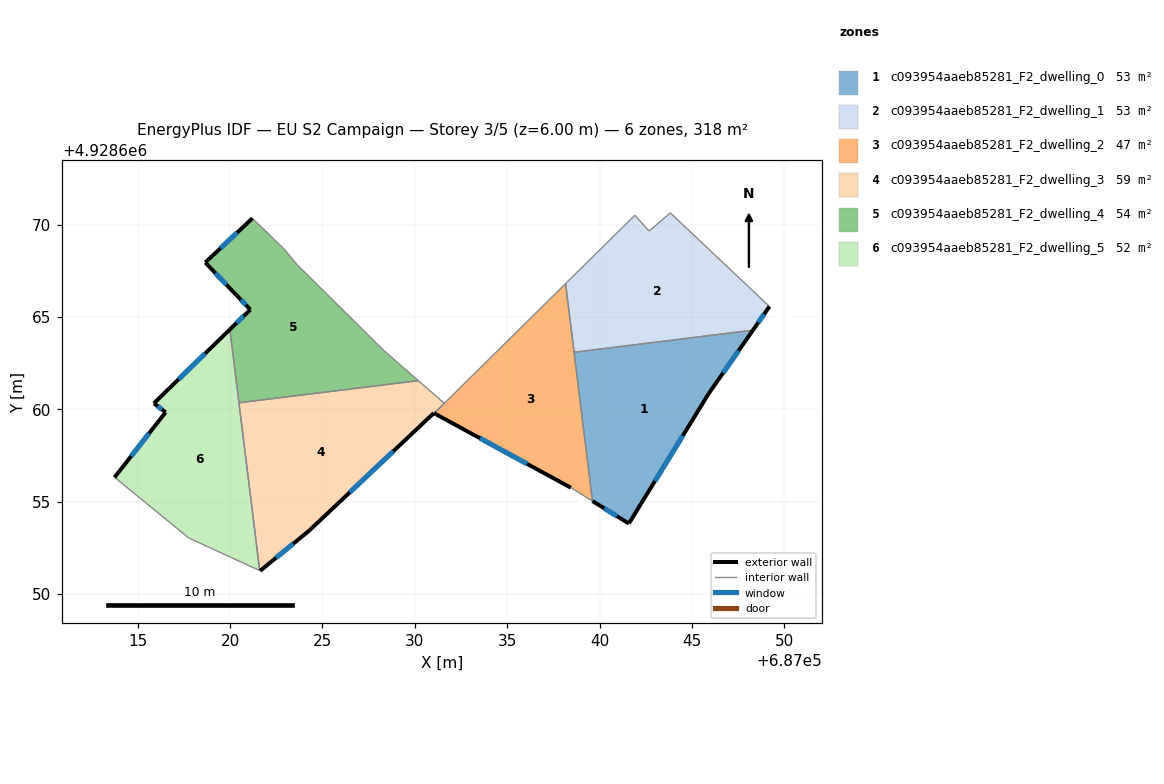
=== STOREY PLAN SPEC (per zone: floor XY polygon, exterior-wall plan segments, windows/doors) ===
zone 1: c093954aaeb85281_F2_dwelling_0  (53.0 m²)
  floor: (687048.30, 4928664.28) (687045.91, 4928660.87) (687041.58, 4928653.82) (687039.61, 4928655.03) (687038.62, 4928663.09)
  exterior wall: (687039.61, 4928655.03) – (687041.58, 4928653.82)  [2.3 m]
    window: (687040.26, 4928654.64) – (687040.94, 4928654.21)  [0.8 m²]
  exterior wall: (687045.91, 4928660.87) – (687048.30, 4928664.28)  [4.2 m]
    window: (687046.69, 4928661.98) – (687047.52, 4928663.17)  [1.5 m²]
  exterior wall: (687041.58, 4928653.82) – (687045.91, 4928660.87)  [8.3 m]
    window: (687042.99, 4928656.11) – (687044.51, 4928658.57)  [3.0 m²]
  interior walls: 2
zone 2: c093954aaeb85281_F2_dwelling_1  (53.0 m²)
  floor: (687049.19, 4928665.57) (687048.30, 4928664.28) (687038.62, 4928663.09) (687038.16, 4928666.80) (687041.91, 4928670.50) (687042.68, 4928669.65) (687043.83, 4928670.63)
  exterior wall: (687048.30, 4928664.28) – (687049.19, 4928665.57)  [1.6 m]
    window: (687048.59, 4928664.70) – (687048.90, 4928665.15)  [0.6 m²]
  interior walls: 6
zone 3: c093954aaeb85281_F2_dwelling_2  (46.7 m²)
  floor: (687038.16, 4928666.80) (687039.61, 4928655.03) (687038.44, 4928655.76) (687031.16, 4928659.72) (687031.05, 4928659.79) (687031.59, 4928660.33) (687031.70, 4928660.43)
  exterior wall: (687031.16, 4928659.72) – (687038.44, 4928655.76)  [8.3 m]
    window: (687033.53, 4928658.43) – (687036.08, 4928657.05)  [3.0 m²]
  exterior wall: (687031.05, 4928659.79) – (687031.16, 4928659.72)  [0.1 m]
  interior walls: 5
zone 4: c093954aaeb85281_F2_dwelling_3  (58.6 m²)
  floor: (687031.59, 4928660.33) (687031.04, 4928659.79) (687031.03, 4928659.80) (687024.29, 4928653.44) (687021.62, 4928651.26) (687021.60, 4928651.27) (687020.48, 4928660.35) (687030.19, 4928661.55)
  exterior wall: (687031.03, 4928659.80) – (687031.04, 4928659.79)  [0.0 m]
  exterior wall: (687024.29, 4928653.44) – (687031.03, 4928659.80)  [9.3 m]
    window: (687026.48, 4928655.51) – (687028.83, 4928657.73)  [3.4 m²]
  exterior wall: (687021.62, 4928651.26) – (687024.29, 4928653.44)  [3.4 m]
    window: (687022.49, 4928651.97) – (687023.42, 4928652.73)  [1.3 m²]
  interior walls: 5
zone 5: c093954aaeb85281_F2_dwelling_4  (54.4 m²)
  floor: (687023.64, 4928667.81) (687028.38, 4928663.13) (687030.19, 4928661.55) (687020.48, 4928660.35) (687019.99, 4928664.32) (687021.09, 4928665.40) (687020.34, 4928666.18) (687018.66, 4928667.95) (687021.20, 4928670.34) (687022.91, 4928668.69)
  exterior wall: (687021.09, 4928665.40) – (687019.99, 4928664.32)  [1.5 m]
    window: (687020.73, 4928665.05) – (687020.35, 4928664.67)  [0.6 m²]
  exterior wall: (687020.34, 4928666.18) – (687021.09, 4928665.40)  [1.1 m]
    window: (687020.59, 4928665.92) – (687020.85, 4928665.65)  [0.4 m²]
  exterior wall: (687018.66, 4928667.95) – (687020.34, 4928666.18)  [2.4 m]
    window: (687019.20, 4928667.37) – (687019.80, 4928666.75)  [0.9 m²]
  exterior wall: (687021.20, 4928670.34) – (687018.66, 4928667.95)  [3.5 m]
    window: (687020.38, 4928669.56) – (687019.48, 4928668.72)  [1.3 m²]
  interior walls: 6
zone 6: c093954aaeb85281_F2_dwelling_5  (52.2 m²)
  floor: (687019.99, 4928664.32) (687021.60, 4928651.27) (687017.76, 4928653.04) (687013.74, 4928656.32) (687016.51, 4928659.84) (687015.88, 4928660.33)
  exterior wall: (687016.51, 4928659.84) – (687013.74, 4928656.32)  [4.5 m]
    window: (687015.61, 4928658.69) – (687014.64, 4928657.46)  [1.6 m²]
  exterior wall: (687015.88, 4928660.33) – (687016.51, 4928659.84)  [0.8 m]
    window: (687016.08, 4928660.17) – (687016.30, 4928660.00)  [0.3 m²]
  exterior wall: (687019.99, 4928664.32) – (687015.88, 4928660.33)  [5.7 m]
    window: (687018.65, 4928663.02) – (687017.21, 4928661.63)  [2.1 m²]
  interior walls: 4

=== DERIVED (storey summary) ===
Building: EU S2 Campaign
Storey: 3 of 5  (floor level z = 6.00 m)
Storey gross floor area: 317.7 m²
Zones on this storey: 6
  - c093954aaeb85281_F2_dwelling_0: floor 53.0 m²; exterior wall 14.8 m (44.3 m²); 3 window(s) 5.4 m²; WWR 12.2%
  - c093954aaeb85281_F2_dwelling_1: floor 53.0 m²; exterior wall 1.6 m (4.7 m²); 1 window(s) 0.6 m²; WWR 12.2%
  - c093954aaeb85281_F2_dwelling_2: floor 46.7 m²; exterior wall 8.4 m (25.3 m²); 1 window(s) 3.0 m²; WWR 12.0%
  - c093954aaeb85281_F2_dwelling_3: floor 58.6 m²; exterior wall 12.7 m (38.2 m²); 2 window(s) 4.7 m²; WWR 12.2%
  - c093954aaeb85281_F2_dwelling_4: floor 54.4 m²; exterior wall 8.6 m (25.7 m²); 4 window(s) 3.1 m²; WWR 12.2%
  - c093954aaeb85281_F2_dwelling_5: floor 52.2 m²; exterior wall 11.0 m (33.0 m²); 3 window(s) 4.0 m²; WWR 12.2%
Zone adjacency (shared interzone walls):
  - c093954aaeb85281_F2_dwelling_0 ↔ c093954aaeb85281_F2_dwelling_1
  - c093954aaeb85281_F2_dwelling_2 ↔ c093954aaeb85281_F2_dwelling_3
  - c093954aaeb85281_F2_dwelling_3 ↔ c093954aaeb85281_F2_dwelling_4
  - c093954aaeb85281_F2_dwelling_3 ↔ c093954aaeb85281_F2_dwelling_5
  - c093954aaeb85281_F2_dwelling_4 ↔ c093954aaeb85281_F2_dwelling_5